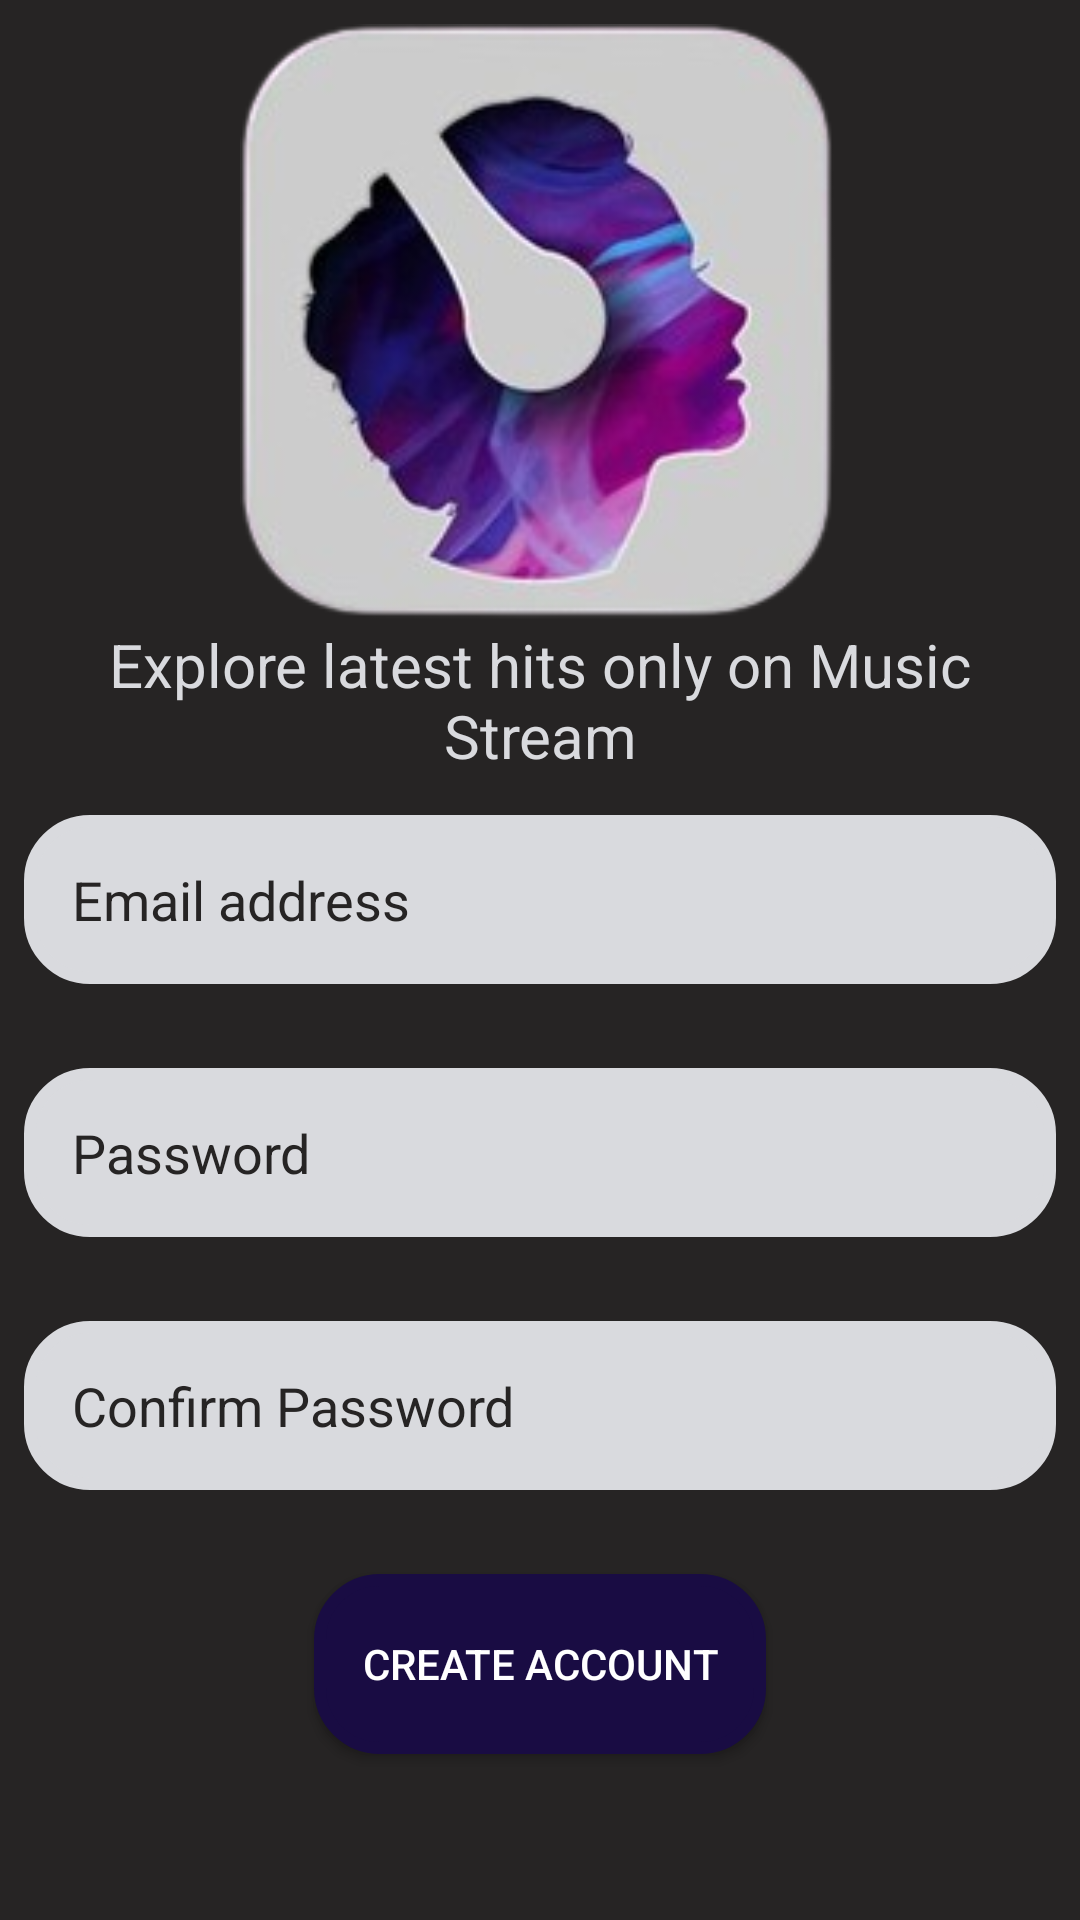

Write the Android layout XML for this screen, with the resource values it uses.
<!-- AndroidManifest.xml: application theme Base.Theme.MusicStream -->
<!-- res/layout/activity_signup.xml -->
<?xml version="1.0" encoding="utf-8"?>
<LinearLayout xmlns:android="http://schemas.android.com/apk/res/android"
    xmlns:app="http://schemas.android.com/apk/res-auto"
    xmlns:tools="http://schemas.android.com/tools"
    android:id="@+id/main"
    android:orientation="vertical"
    android:layout_width="match_parent"
    android:layout_height="match_parent"
    android:gravity="center"
    android:padding="8dp"
    android:background="@color/light_black"
    tools:context=".SignupActivity">

    <LinearLayout
        android:layout_width="match_parent"
        android:layout_height="wrap_content"
        android:gravity="center"
        android:orientation="vertical">

        <ImageView
            android:layout_width="200dp"
            android:layout_height="200dp"
            android:src="@drawable/logo"/>
        <TextView
            android:layout_width="match_parent"
            android:layout_height="wrap_content"
            android:textColor="@color/textWhite"
            android:textSize="20sp"
            android:text="Explore latest hits only on Music Stream"
            android:gravity="center"/>

    </LinearLayout>
    
    
    <LinearLayout
        android:layout_width="match_parent"
        android:layout_height="wrap_content"
        android:gravity="center"
        android:orientation="vertical">


        <View
            android:layout_width="match_parent"
            android:layout_height="28dp"/>

        <EditText
            android:layout_width="match_parent"
            android:layout_height="wrap_content"
            android:hint="Email address"
            android:background="@drawable/rounded_bg"
            android:backgroundTint="@color/textWhite"
            android:padding="16dp"
            android:textColorHint="@color/light_black"
            android:inputType="textEmailAddress"
            android:outlineProvider="none"
            android:textColor="@color/black"
            android:id="@+id/email_edit_text"/>
        <View
            android:layout_width="match_parent"
            android:layout_height="28dp"/>


        <EditText
            android:layout_width="match_parent"
            android:layout_height="wrap_content"
            android:hint="Password"
            android:textColor="@color/black"
            android:background="@drawable/rounded_bg"
            android:backgroundTint="@color/textWhite"
            android:padding="16dp"
            android:textColorHint="@color/light_black"
            android:inputType="textPassword"
            android:outlineProvider="none"
            android:id="@+id/password_edit_text"/>
        <View
            android:layout_width="match_parent"
            android:layout_height="28dp"/>


        <EditText
            android:layout_width="match_parent"
            android:layout_height="wrap_content"
            android:hint="Confirm Password"
            android:background="@drawable/rounded_bg"
            android:backgroundTint="@color/textWhite"
            android:padding="16dp"
            android:textColorHint="@color/light_black"
            android:inputType="textPassword"
            android:textColor="@color/black"
            android:outlineProvider="none"
            android:id="@+id/confirm_password_edit_text"/>
        <View
            android:layout_width="match_parent"
            android:layout_height="28dp"/>

        <Button
            android:layout_width="wrap_content"
            android:layout_height="60dp"
            android:background="@drawable/rounded_bg"
            android:backgroundTint="@color/btn_colour"
            android:id="@+id/create_account_btn"
            android:padding="16dp"
            android:text="Create Account"/>
        
        <ProgressBar
            android:layout_width="32dp"
            android:layout_height="68dp"
            android:id="@+id/progress_bar"
            android:visibility="gone"
            android:indeterminateTint="@color/white"/>
        <View
            android:layout_width="match_parent"
            android:layout_height="28dp"/>
        <TextView
            android:layout_width="match_parent"
            android:layout_height="wrap_content"
            android:text="Already have an account ?"
            android:id="@+id/goto_login_btn"
            android:textColor="@color/textWhite"
            android:gravity="center"/>

        <TextView
            android:layout_width="wrap_content"
            android:layout_height="wrap_content"
            android:text="Developed By - Akshat Rai"
            android:textColor="@color/textWhite"
            android:textSize="8sp"
            android:layout_marginTop="30dp"/>

    </LinearLayout>
    

</LinearLayout>
<!-- resources referenced by this layout -->
<resources>
  <color name="black">#FF000000</color>
  <color name="btn_colour">#190c43</color>
  <color name="light_black">#262424</color>
  <color name="textWhite">#D9DADE</color>
  <color name="white">#FFFFFFFF</color>
  <!-- drawable logo: png bitmap (drawable, 51995 bytes) -->
  <!-- drawable rounded_bg (drawable) -->
  <?xml version="1.0" encoding="utf-8"?>
  <shape xmlns:android="http://schemas.android.com/apk/res/android">
  
      <corners android:radius="20dp"/>
      <stroke android:width="4dp"/>
      <solid android:color="@color/black"/>
  
  </shape>
  <style name="Base.Theme.MusicStream" parent="Theme.AppCompat.NoActionBar">
          
          
          <item name="android:itemBackground">@color/light_black</item>
  
      </style>
</resources>
